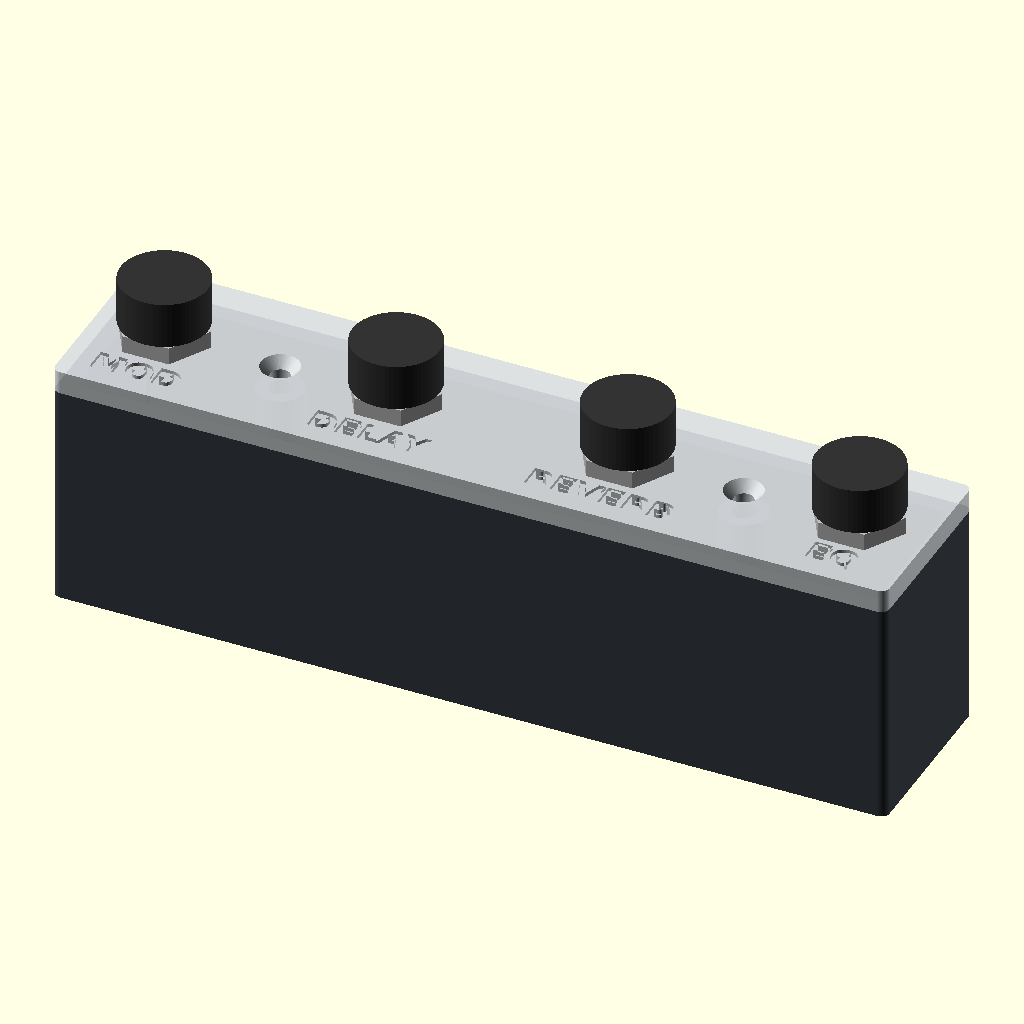
Cell 1: rendered with the file's own defaults.
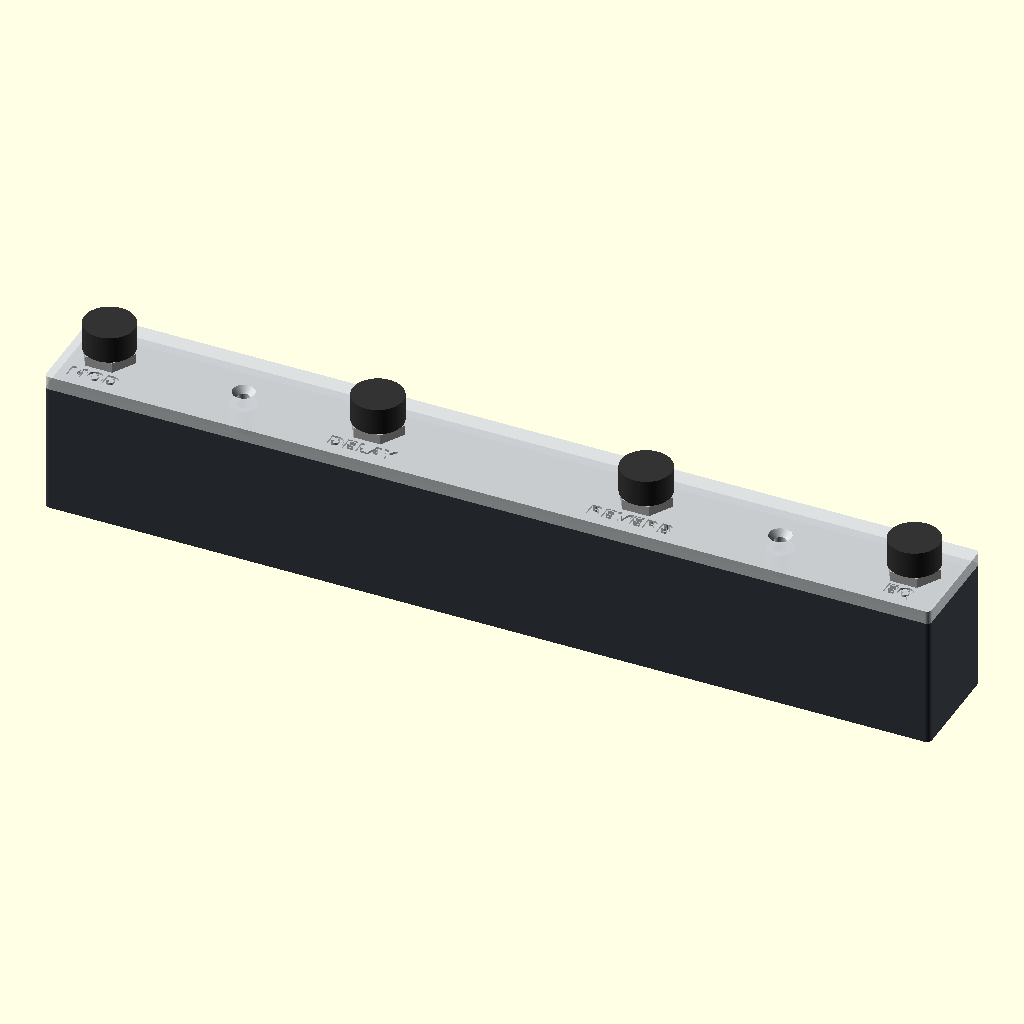
Cell 2: pitch = 80 (everything else at default).
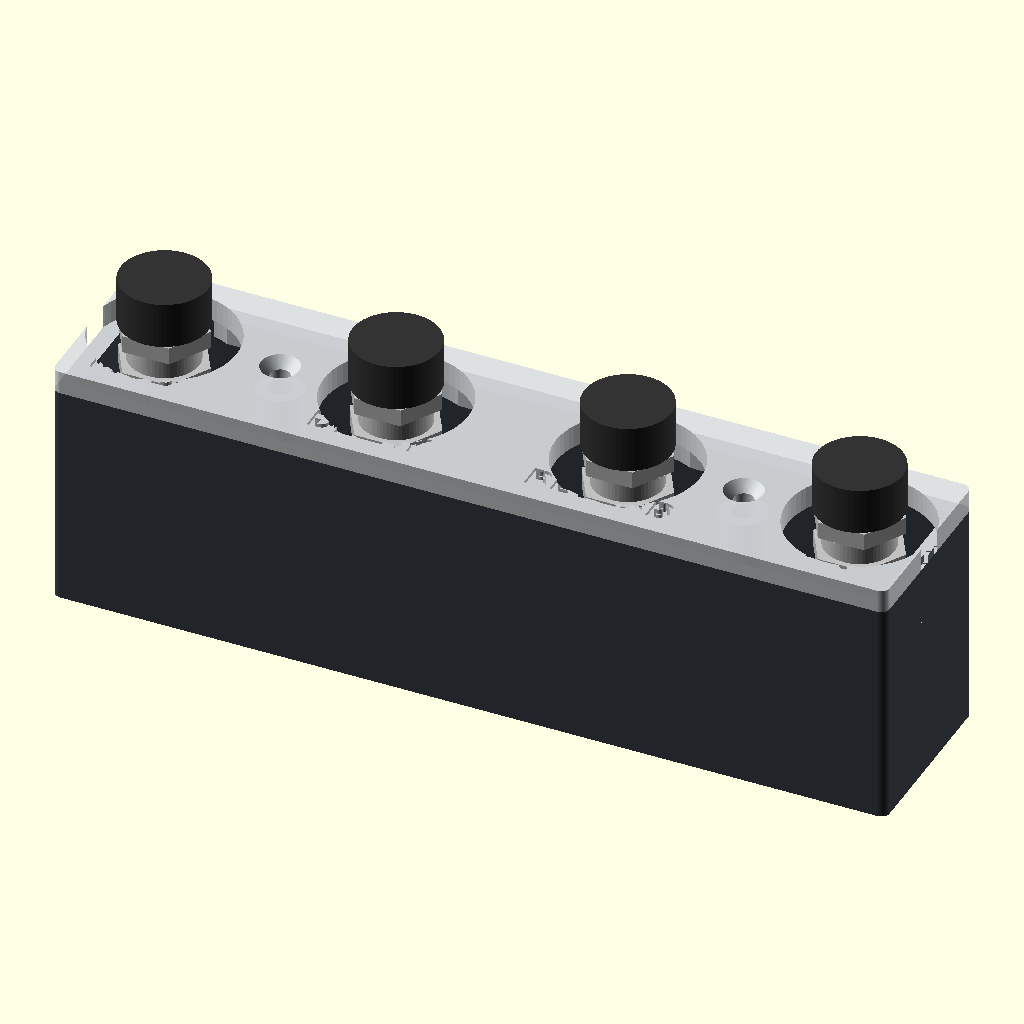
Cell 3 — sw_hole set to 24.8, the other parameters unchanged.
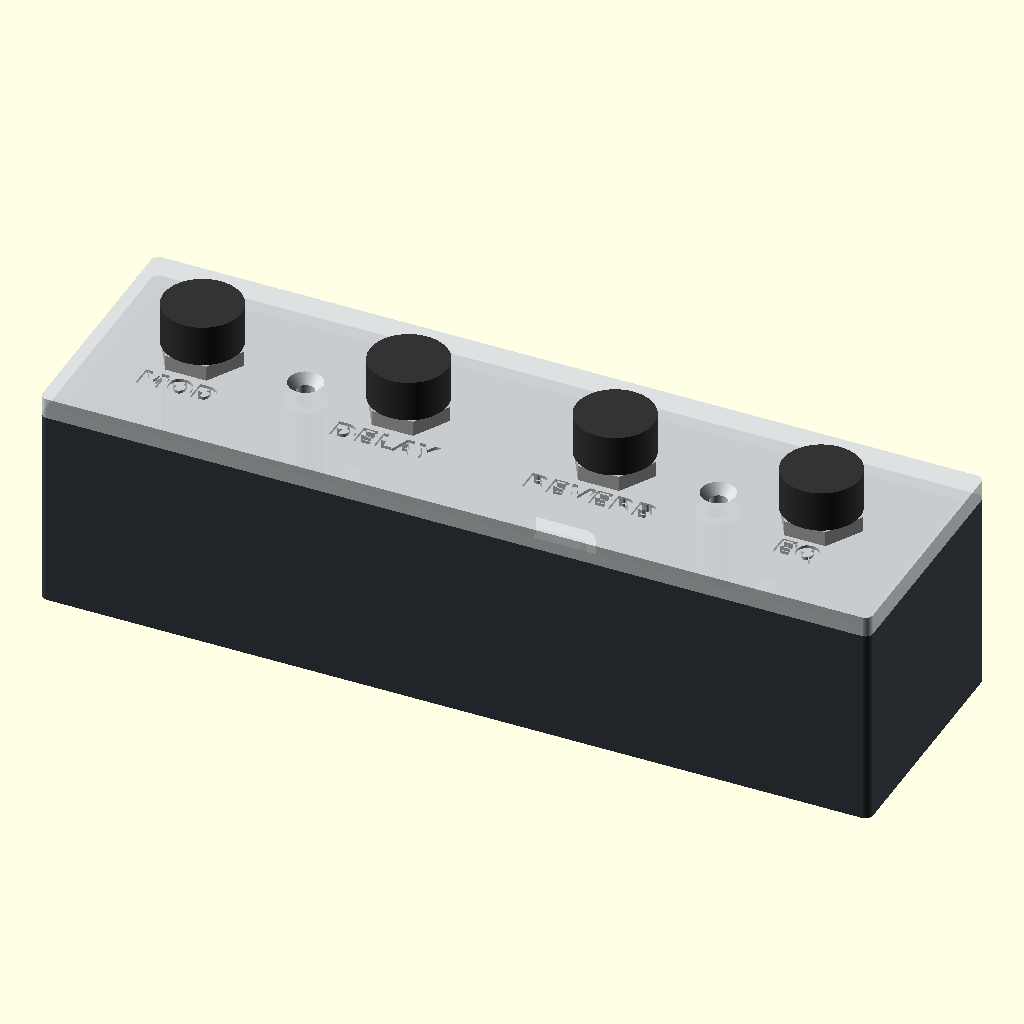
Cell 4: the same model with nut_r = 17.
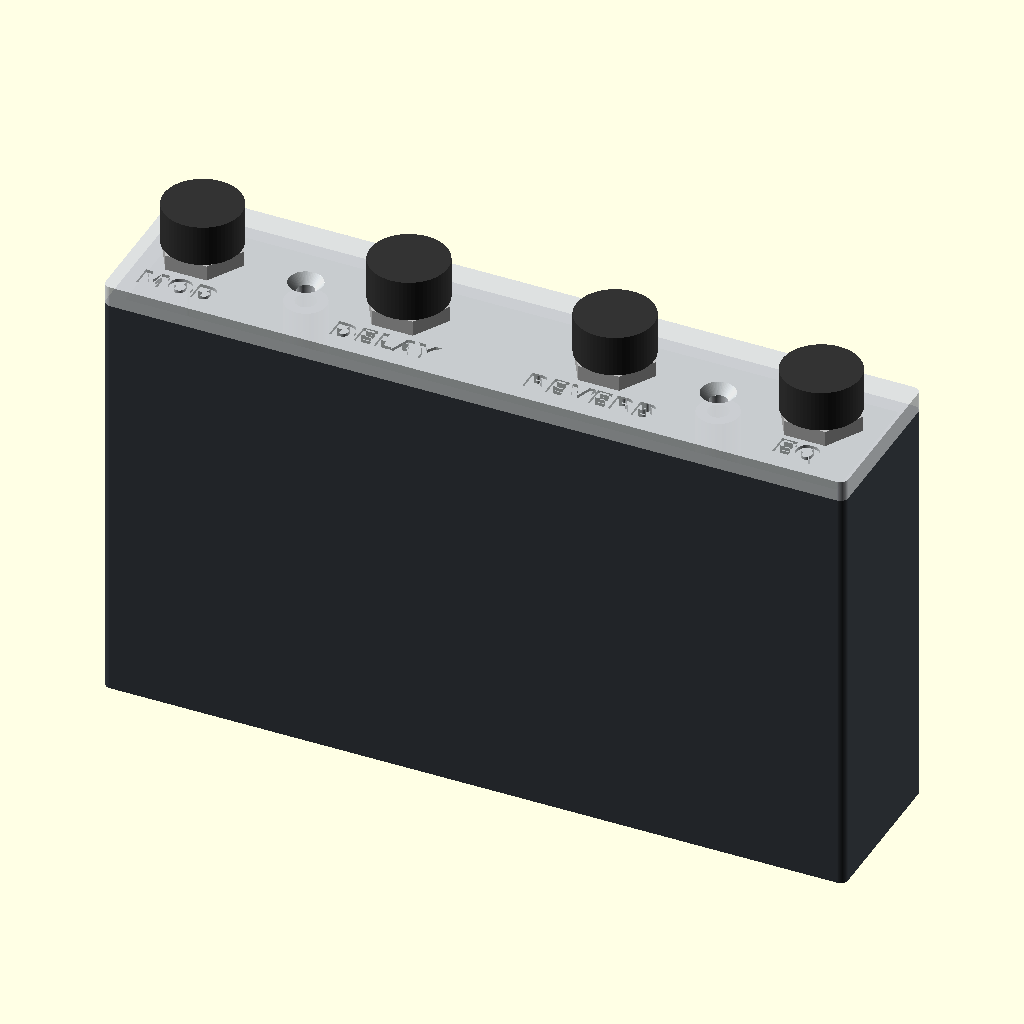
Cell 5: H = 86 (everything else at default).
All cells are drawn from the same view direction (rotation 55°, 0°, 25°, orthographic, colour scheme Cornfield), but the view is re-fitted for each cell, so position and scale can differ between cells as well as the parameter.
The OpenSCAD source (hardware/case/esp32-4-buttons/case.scad):
// STOMPBOX Controller – ESP32-C3 SuperMini case, 4 footswitches in one row.
// Same 40 mm button spacing as the 4-buttons-slim Raspberry Pi case, 5 mm lower,
// and only as long / wide as the switches, screws and board need. Units: mm.
//
//   openscad -D 'part="base"' -o base.stl case.scad
//   openscad -D 'part="lid"' -D 'show_labels=true'  -o lid.stl case.scad
//   openscad -D 'part="lid"' -D 'show_labels=false' -o lid_no_labels.stl case.scad
part = "assembly";            // "base" | "lid" | "assembly" (preview with board + switches)
show_labels = true;

// ---------- footswitches (12 mm soft-touch SPST) ----------
pitch = 40;                   // same as the Pi slim case
xs = [-1.5, -0.5, 0.5, 1.5] * pitch;
labels = ["MOD", "DELAY", "REVERB", "EQ"];
sw_hole = 12.4;               // M12 thread + clearance
nut_r = 8.5;                  // hex nut / washer under the lid (16 mm across corners) + margin

// ---------- walls and height ----------
wall = 3; floor_t = 3; lid_t = 4;
H = 43;                       // total height (Pi slim case: 48)
base_h = H - lid_t;           // 39
inner_h = base_h - floor_t;   // 36: room for the switch bodies (~27 mm) above the floor
R = 1.5;

// ---------- ESP32-C3 SuperMini ----------
pcb_l = 22.6; pcb_w = 18.2; pcb_t = 1.0;   // board, long side across the case
cradle_h = 1.5;               // raises the board so a USB-C plug fits the wall hole
usb_w = 13; usb_h = 8;        // opening for the USB-C plug's moulding
usb_z = floor_t + cradle_h + pcb_t + 1.6;  // centre of the USB-C socket

// ---------- size: just enough ----------
inner_hl = max(xs) + nut_r + 0.5;          // half length inside: last switch + nut
inner_hw = max(pcb_l + 1.5, 2 * nut_r + 6) / 2 + 1;   // board lies across; room for wires
L = 2 * (inner_hl + wall);
W = 2 * (inner_hw + wall);

// ---------- lid screws: 2 x M3 between the switches (the board sits in the middle gap) ----------
screw_x = [-pitch, pitch];
boss_d = 8; insert_d = 4.0;   // M3 heat-set insert (2.5 for self-tapping screws)
screw_d = 3.4; csk_d = 6.6;

lip_t = 1.6; lip_h = 3; lip_gap = 0.4;
brace_h = 8;                  // height of the webs bracing the screw bosses (keep wires above)
label_size = 4.2; label_depth = 0.6; label_off = 10.5;

$fn = 64;
echo(str("ESP32 case outer size: ", L, " x ", W, " x ", H, " mm"));

module rbox(l, w, h, r) { linear_extrude(h) offset(r) square([l - 2*r, w - 2*r], center=true); }

module base() {
  difference() {
    union() {
      difference() {
        rbox(L, W, base_h, R);
        translate([0, 0, floor_t]) rbox(L - 2*wall, W - 2*wall, base_h, 0.5);
      }
      // screw bosses, braced to both long walls by low webs (wires pass over them)
      for (x = screw_x) {
        translate([x, 0, 0]) cylinder(d=boss_d, h=base_h);
        translate([x - 1, -W/2 + 1, 0]) cube([2, W - 2, floor_t + brace_h]);
      }
      // board cradle: platform + low side rails + stop, USB-C at the back wall
      translate([-pcb_w/2 - 1.2, W/2 - wall - pcb_l - 1.2, 0]) difference() {
        cube([pcb_w + 2.4, pcb_l + 1.2, floor_t + cradle_h + 2]);
        translate([1.2, 1.2, floor_t + cradle_h]) cube([pcb_w, pcb_l + 1, 5]);
      }
    }
    for (x = screw_x) translate([x, 0, base_h - 10]) cylinder(d=insert_d, h=11);
    // USB-C opening in the back wall
    translate([0, W/2 + 1, usb_z]) rotate([90, 0, 0])
      linear_extrude(wall + 2) offset(2) square([usb_w - 4, usb_h - 4], center=true);
    // rubber-foot recesses
    for (sx = [-1, 1], sy = [-1, 1]) translate([sx * (L/2 - 10), sy * (W/2 - 8), -0.01]) cylinder(d=10.5, h=1);
  }
}

module lid() {
  difference() {
    union() {
      rbox(L, W, lid_t, R);
      // alignment lip along the long walls (the ends stay free for the outer switch nuts)
      for (s = [-1, 1])
        translate([-(inner_hl - 12), s > 0 ? inner_hw - lip_gap - lip_t : -inner_hw + lip_gap, -lip_h])
          cube([2 * (inner_hl - 12), lip_t, lip_h]);
    }
    // switch holes
    for (x = xs) translate([x, 0, -10]) cylinder(d=sw_hole, h=30);
    // countersunk M3 screw holes
    for (x = screw_x) translate([x, 0, 0]) {
      translate([0, 0, -10]) cylinder(d=screw_d, h=30);
      translate([0, 0, lid_t - 1.8]) cylinder(d1=screw_d, d2=csk_d, h=1.81);
    }
    // engraved labels in front of each switch (player side = -Y)
    if (show_labels) for (i = [0:3])
      translate([xs[i], -label_off, lid_t - label_depth]) linear_extrude(label_depth + 1)
        text(labels[i], size=label_size, font="DejaVu Sans:style=Bold", halign="center", valign="center");
  }
}

// ---------- preview helpers (not printed) ----------
module board() {
  translate([-pcb_w/2, W/2 - wall - pcb_l, floor_t + cradle_h]) {
    color("#1f2a44") cube([pcb_w, pcb_l, pcb_t]);
    color("silver") translate([pcb_w/2 - 4.5, pcb_l - 7.3, pcb_t]) cube([9, 7.5, 3.2]);   // USB-C
  }
}
module footswitch() {
  color("silver") translate([0, 0, -24]) cylinder(d=12, h=24 + lid_t + 8);
  color("#333") translate([0, 0, lid_t + 3]) cylinder(d=15, h=8);
  color("silver") translate([0, 0, lid_t]) cylinder(d=16, h=3, $fn=6);
  color("silver") translate([0, 0, -3]) cylinder(d=16, h=3, $fn=6);      // nut under the lid
}

if (part == "base") base();
else if (part == "lid") lid();
else {
  color("#3a3f45") base();
  board();
  translate([0, 0, base_h]) {
    color("#d9dde0", 0.9) lid();
    for (x = xs) translate([x, 0, 0]) footswitch();
  }
}
Parameter table extracted from the source (name, type, default, range or options):
part: string, default "assembly"
show_labels: bool, default true
pitch: number, default 40
sw_hole: number, default 12.4
nut_r: number, default 8.5
H: number, default 43
R: number, default 1.5
cradle_h: number, default 1.5
brace_h: number, default 8
